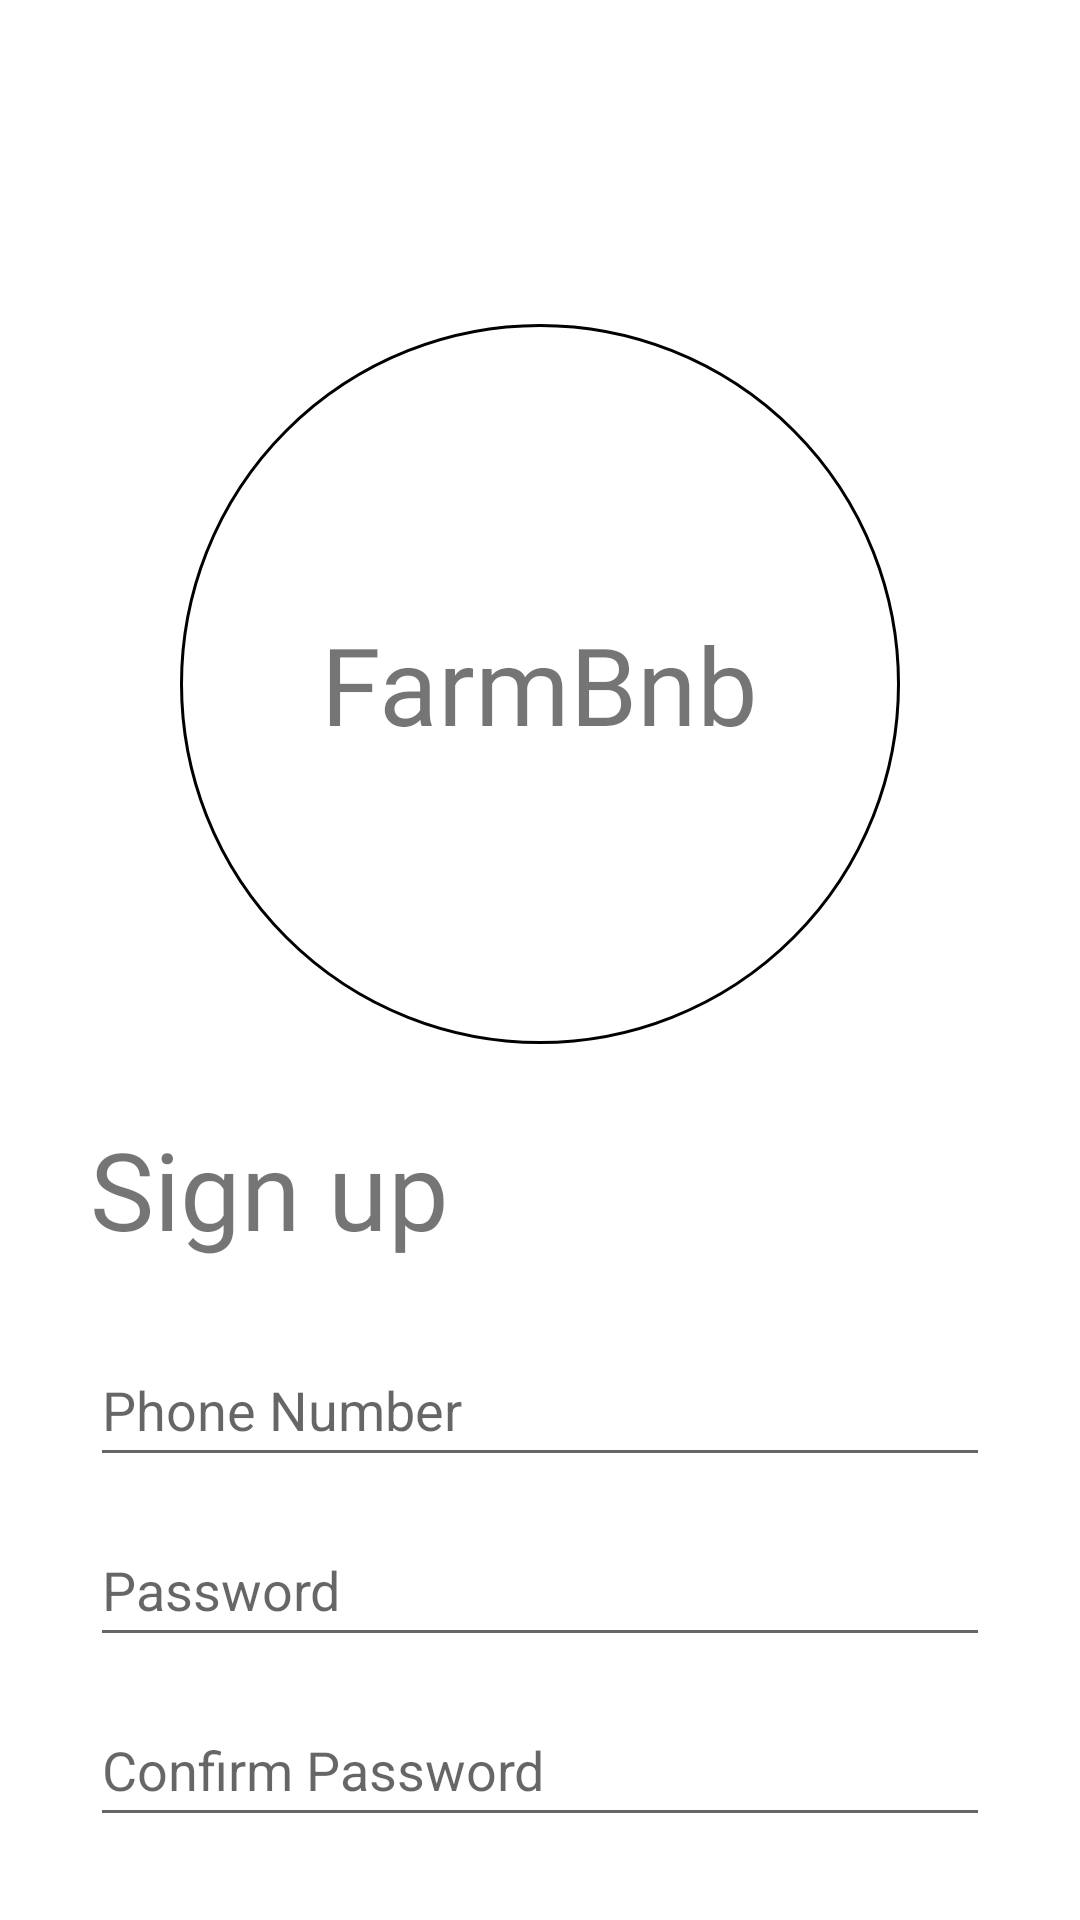

Produce the Android XML layout that renders to this screen, including the resource entries it uses.
<!-- AndroidManifest.xml: application theme Theme.Farmbnb -->
<!-- res/layout/activity_register.xml -->
<?xml version="1.0" encoding="utf-8"?>
<LinearLayout xmlns:android="http://schemas.android.com/apk/res/android"
    xmlns:app="http://schemas.android.com/apk/res-auto"
    xmlns:tools="http://schemas.android.com/tools"
    android:layout_width="match_parent"
    android:layout_height="match_parent"
    android:gravity="center_horizontal"
    android:orientation="vertical"
    tools:context=".LoginActivity">

    <LinearLayout
        android:layout_width="match_parent"
        android:layout_height="wrap_content"
        android:orientation="horizontal">

        <ImageButton
            android:id="@+id/backButton"
            android:layout_width="60dp"
            android:layout_height="60dp"
            android:background="@drawable/back_button"
            android:contentDescription="@null" />

    </LinearLayout>

    <androidx.constraintlayout.widget.ConstraintLayout
        android:layout_width="240dp"
        android:layout_height="240dp"
        android:layout_marginTop="48dp">

        <ImageView
            android:layout_width="match_parent"
            android:layout_height="match_parent"
            android:background="@drawable/logo_background"
            android:contentDescription="@null" />

        <LinearLayout
            android:layout_width="match_parent"
            android:layout_height="match_parent"
            android:gravity="center"
            android:orientation="vertical">

            <TextView
                android:layout_width="wrap_content"
                android:layout_height="wrap_content"
                android:fontFamily="@font/shojumaru"
                android:text="@string/farmbnb"
                android:textSize="36sp" />
        </LinearLayout>

    </androidx.constraintlayout.widget.ConstraintLayout>

    <LinearLayout
        android:layout_width="wrap_content"
        android:layout_height="wrap_content"
        android:layout_marginTop="24dp"
        android:minWidth="300dp">

        <TextView
            android:layout_width="wrap_content"
            android:layout_height="wrap_content"
            android:fontFamily="@font/shojumaru"
            android:text="@string/sign_up"
            android:textSize="36sp" />

    </LinearLayout>

    <EditText
        android:id="@+id/phoneNumberInput"
        android:layout_width="wrap_content"
        android:layout_height="wrap_content"
        android:layout_marginTop="24dp"
        android:autofillHints="@string/phone_number"
        android:hint="@string/phone_number"
        android:inputType="phone"
        android:minWidth="300dp"
        android:minHeight="48dp" />

    <EditText
        android:id="@+id/passwordInput"
        android:layout_width="wrap_content"
        android:layout_height="wrap_content"
        android:layout_marginTop="12dp"
        android:autofillHints="@string/phone_number"
        android:hint="@string/password"
        android:inputType="numberPassword"
        android:minWidth="300dp"
        android:minHeight="48dp" />

    <EditText
        android:id="@+id/confirmInput"
        android:layout_width="wrap_content"
        android:layout_height="wrap_content"
        android:layout_marginTop="12dp"
        android:autofillHints="@string/phone_number"
        android:hint="@string/confirm_password"
        android:inputType="numberPassword"
        android:minWidth="300dp"
        android:minHeight="48dp" />

    <RelativeLayout
        android:layout_width="wrap_content"
        android:layout_height="match_parent">

        <Button
            android:id="@+id/registerButton"
            android:layout_width="wrap_content"
            android:layout_height="wrap_content"
            android:layout_alignParentBottom="true"
            android:layout_marginBottom="20dp"
            android:fontFamily="@font/shojumaru"
            android:minWidth="300dp"
            android:paddingStart="48dp"
            android:paddingTop="10dp"
            android:paddingEnd="48dp"
            android:paddingBottom="10dp"
            android:text="@string/register"
            android:textSize="30sp"
            app:cornerRadius="10dp" />
    </RelativeLayout>

</LinearLayout>
<!-- resources referenced by this layout -->
<resources>
  <!-- drawable logo_background (drawable) -->
  <?xml version="1.0" encoding="utf-8"?>
  <shape
      xmlns:android="http://schemas.android.com/apk/res/android"
      android:shape="oval">
  
      <solid
          android:color="@color/white"/>
  
      <stroke
          android:width="1dp"
          android:color="@color/black"/>
  
      <size
          android:width="240dp"
          android:height="240dp"/>
  </shape>
  <string name="confirm_password">Confirm Password</string>
  <string name="farmbnb">FarmBnb</string>
  <string name="password">Password</string>
  <string name="phone_number">Phone Number</string>
  <string name="register">Register</string>
  <string name="sign_up">Sign up</string>
  <style name="Theme.Farmbnb" parent="Theme.MaterialComponents.DayNight.NoActionBar">
          
          <item name="colorPrimary">#AF2929</item>
          <item name="colorPrimaryVariant">#AF2929</item>
          <item name="colorOnPrimary">@color/white</item>
          
          <item name="colorSecondary">@color/teal_200</item>
          <item name="colorSecondaryVariant">@color/teal_700</item>
          <item name="colorOnSecondary">@color/black</item>
          
          <item name="android:statusBarColor" tools:targetApi="l">?attr/colorPrimaryVariant</item>
          
      </style>
  <!-- not gathered from this repository: default colours our renderer supplied (Android Studio template values) -->
  <color name="teal_200">#FF03DAC5</color>
  <color name="teal_700">#FF018786</color>
  <color name="black">#FF000000</color>
  <color name="white">#FFFFFFFF</color>
</resources>
